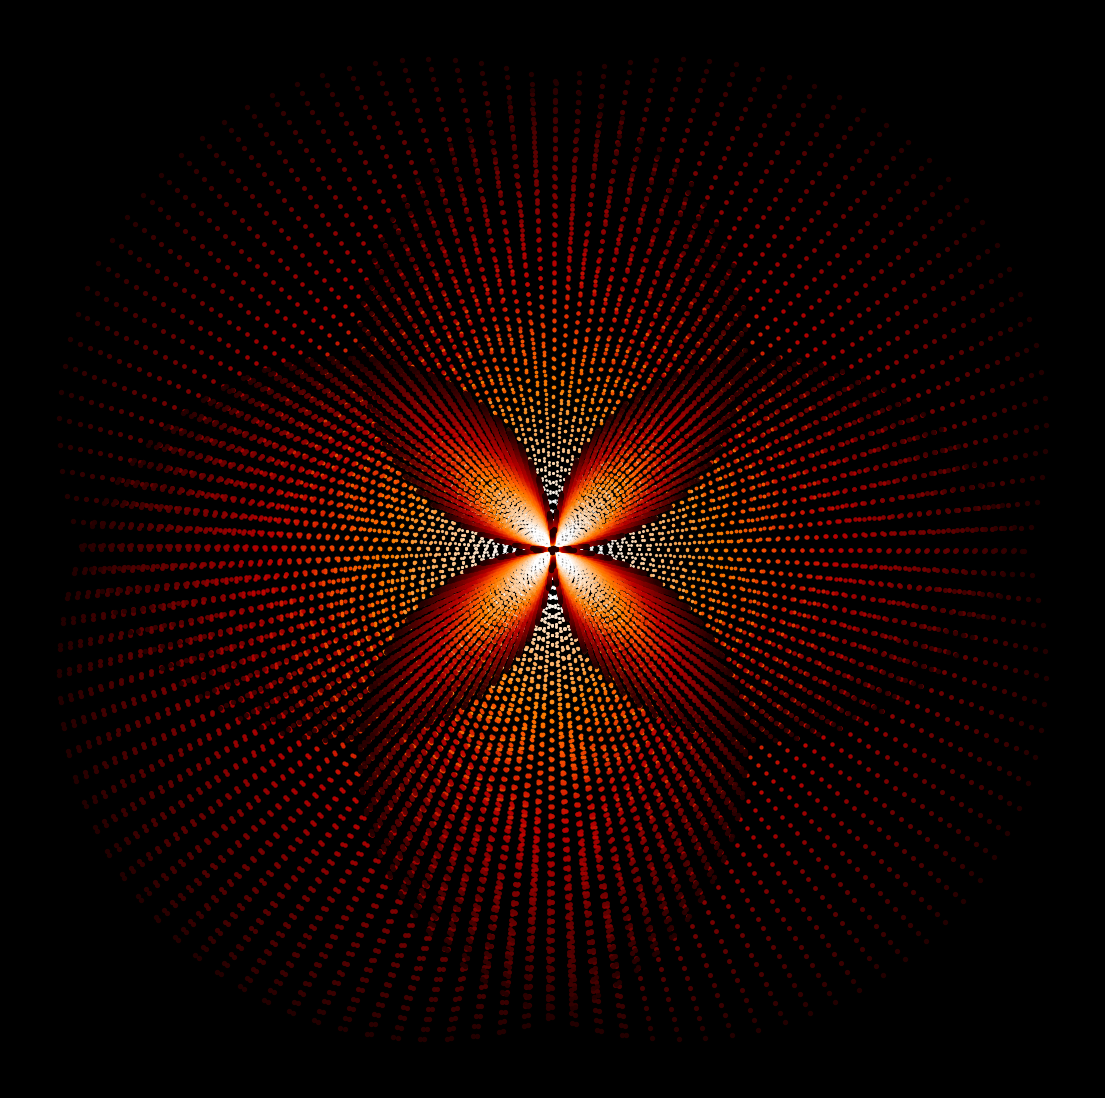

Write the Python code that produced this figure. (Note: this script raises an exception after producing the figure.)
from math import cos, sin, pi

import matplotlib.pylab as plt
import numpy as np

p = plt.figure(figsize=(14, 14), facecolor='black', dpi=400)
p = plt.axis('off')
for z in np.linspace(0, 1, 50):
    plt.scatter(
        [z * cos(x) * sin(x) * sin(3 * x) for x in np.linspace(1, 3 * pi, 500)],
        [z * cos(x) * sin(x) * cos(3 * x) for x in np.linspace(1, 3 * pi, 500)],
        alpha=0.9,
        color=plt.cm.gist_heat_r(z - 0.1),
        s=z * 8,
    )
plt.savefig(f'C:/Users/<user>/Pictures/RandomPlots/09032020.png', facecolor='black')
